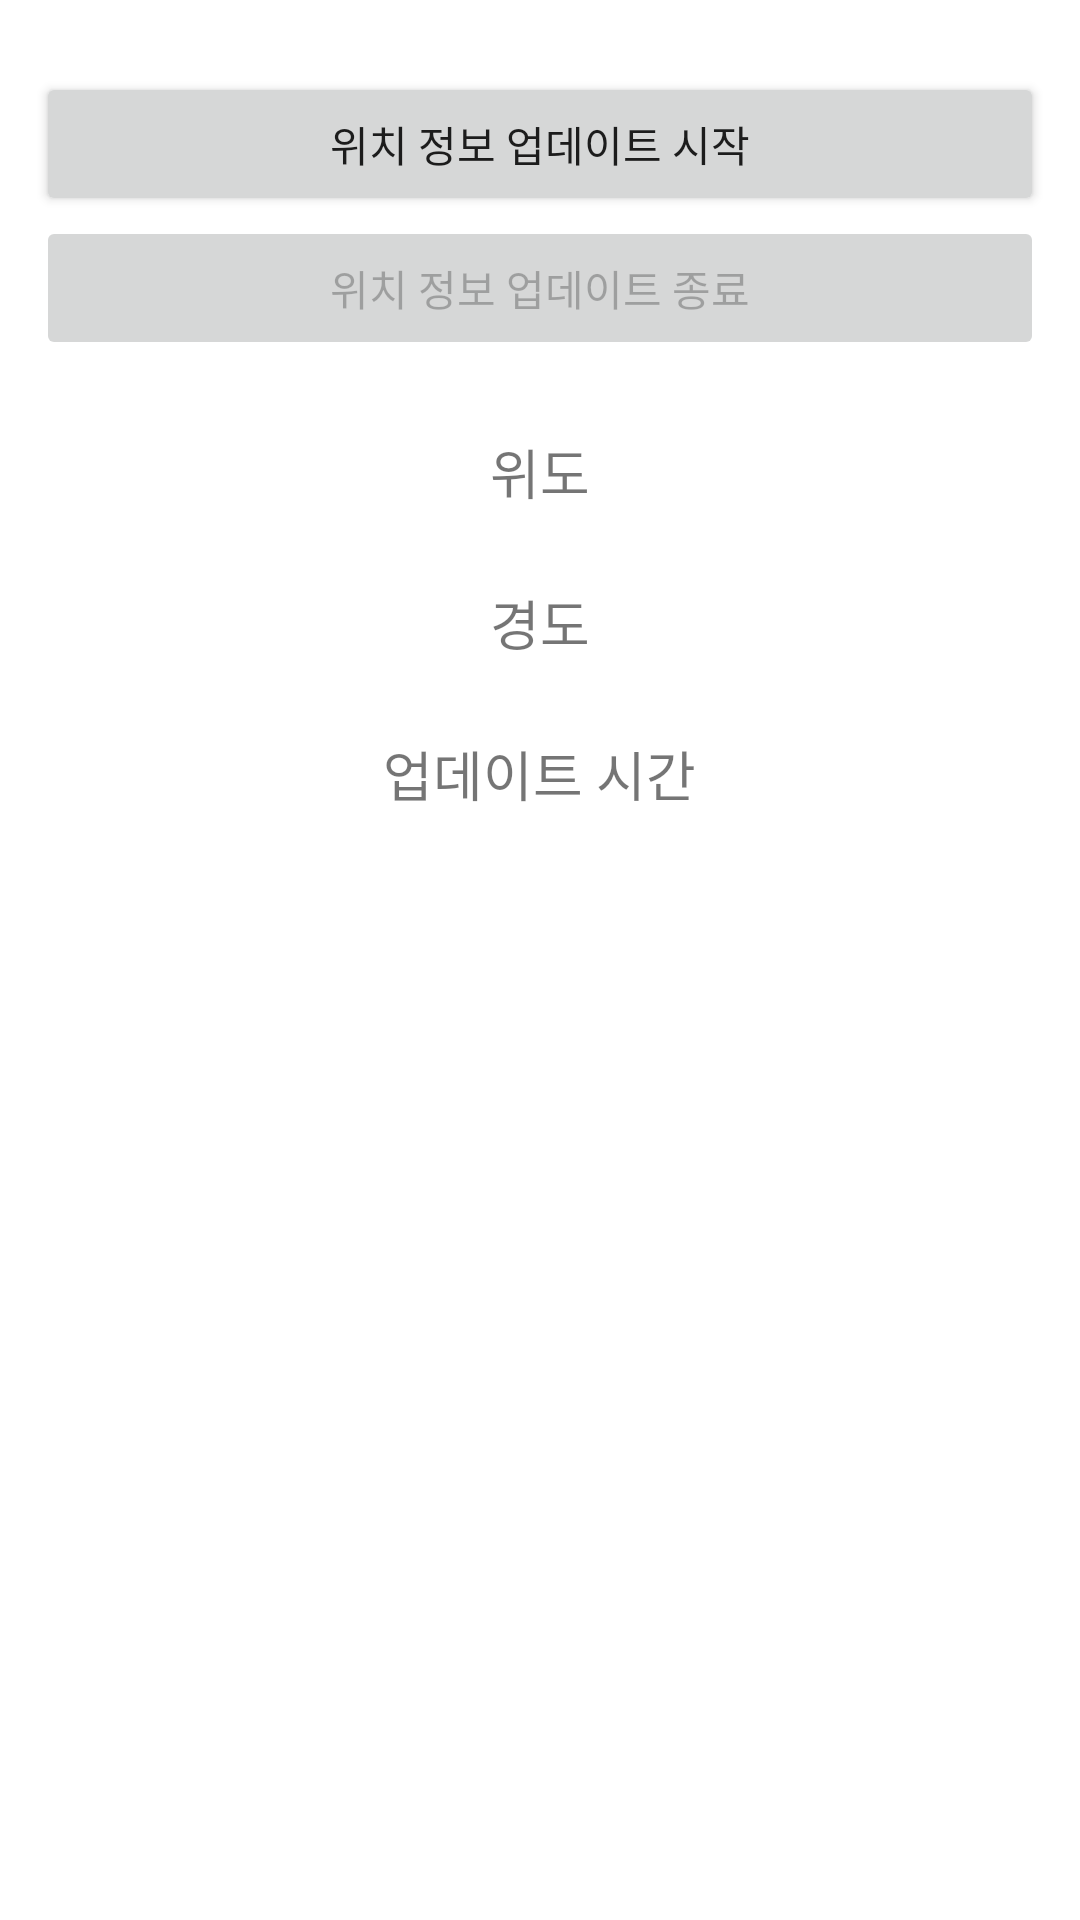

Reconstruct the res/layout file that produces this screen, plus the resources it refers to.
<!-- AndroidManifest.xml: application theme Theme.Helpapp -->
<!-- res/layout/activity_location.xml -->
<?xml version="1.0" encoding="utf-8"?>
<LinearLayout
    xmlns:android="http://schemas.android.com/apk/res/android"
    android:orientation="vertical"
    xmlns:app="http://schemas.android.com/apk/res-auto"
    xmlns:tools="http://schemas.android.com/tools"
    android:layout_width="match_parent"
    android:layout_height="match_parent"
    tools:context=".location">

    <Button
        android:id="@+id/btn_start_upds"
        android:layout_width="match_parent"
        android:layout_marginRight="12dp"
        android:layout_marginLeft="12dp"
        android:layout_marginTop="24dp"
        android:layout_height="wrap_content"
        android:text="위치 정보 업데이트 시작" />
    <Button
        android:enabled="false"
        android:id="@+id/btn_stop_upds"
        android:layout_width="match_parent"
        android:layout_marginRight="12dp"
        android:layout_marginLeft="12dp"
        android:layout_height="wrap_content"
        android:text="위치 정보 업데이트 종료" />


    <TextView
        android:padding="12dp"
        android:layout_marginTop="12dp"
        android:textSize="18sp"
        android:layout_marginRight="12dp"
        android:layout_marginLeft="12dp"
        android:layout_width="wrap_content"
        android:layout_gravity="center_horizontal"
        android:layout_height="wrap_content"
        android:text="위도"
        android:id="@+id/txtLat"
        />
    <TextView
        android:padding="12dp"
        android:layout_gravity="center_horizontal"
        android:textSize="18sp"
        android:layout_marginRight="12dp"
        android:layout_marginLeft="12dp"
        android:layout_width="wrap_content"
        android:layout_height="wrap_content"
        android:text="경도"
        android:id="@+id/txtLong"
        />
    <TextView
        android:layout_gravity="center_horizontal"
        android:padding="12dp"
        android:textSize="18sp"
        android:layout_marginRight="12dp"
        android:layout_marginLeft="12dp"
        android:layout_width="wrap_content"
        android:layout_height="wrap_content"
        android:text="업데이트 시간"
        android:id="@+id/txtTime" />

</LinearLayout>
<!-- resources referenced by this layout -->
<resources>
  <style name="Theme.Helpapp" parent="Theme.MaterialComponents.DayNight.DarkActionBar">
          
          <item name="colorPrimary">@color/purple_500</item>
          <item name="colorPrimaryVariant">@color/purple_700</item>
          <item name="colorOnPrimary">@color/white</item>
          
          <item name="colorSecondary">@color/teal_200</item>
          <item name="colorSecondaryVariant">@color/teal_700</item>
          <item name="colorOnSecondary">@color/black</item>
          
          <item name="android:statusBarColor" tools:targetApi="l">?attr/colorPrimaryVariant</item>
          
      </style>
  <color name="purple_500">#FF6200EE</color>
  <color name="purple_700">#FF3700B3</color>
  <color name="white">#FFFFFFFF</color>
  <color name="teal_200">#FF03DAC5</color>
  <color name="teal_700">#FF018786</color>
  <color name="black">#FF000000</color>
</resources>
